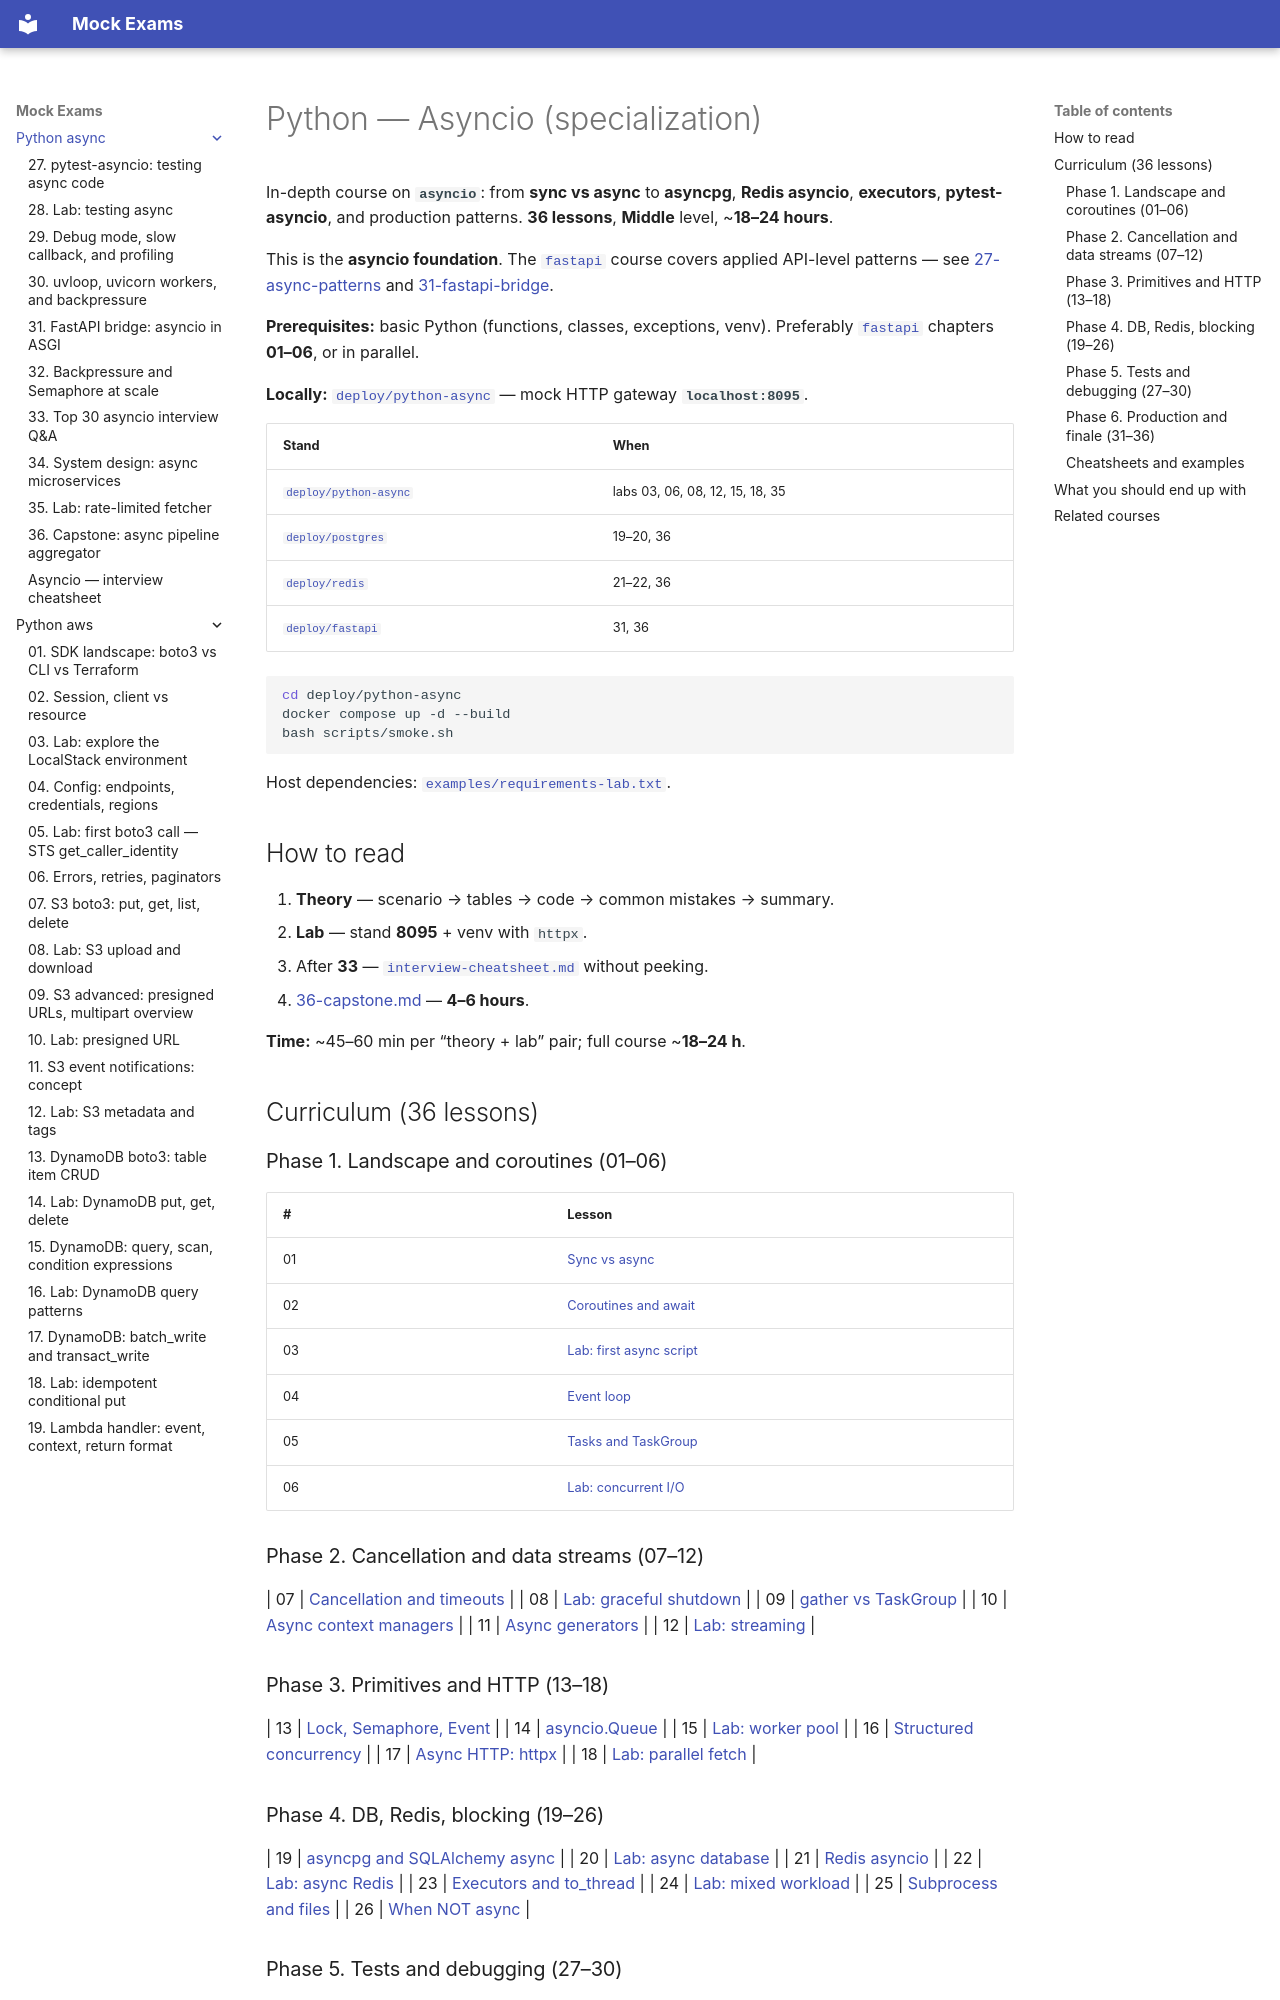

repository: FedorArbuzov/mock-exams · page: python-async/index.html · generator: mkdocs

# Python — Asyncio (specialization)

In-depth course on **`asyncio`**: from **sync vs async** to **asyncpg**, **Redis asyncio**, **executors**, **pytest-asyncio**, and production patterns. **36 lessons**, **Middle** level, ~**18–24 hours**.

This is the **asyncio foundation**. The [`fastapi`](../fastapi/README.md) course covers applied API-level patterns — see [27-async-patterns](../fastapi/27-async-patterns.md) and [31-fastapi-bridge](31-fastapi-bridge.md).

**Prerequisites:** basic Python (functions, classes, exceptions, venv). Preferably [`fastapi`](../fastapi/README.md) chapters **01–06**, or in parallel.

**Locally:** [`deploy/python-async`](../../deploy/python-async/README.md) — mock HTTP gateway **`localhost:8095`**.

| Stand | When |
|-------|------|
| [`deploy/python-async`](../../deploy/python-async/README.md) | labs 03, 06, 08, 12, 15, 18, 35 |
| [`deploy/postgres`](../../deploy/postgres/README.md) | 19–20, 36 |
| [`deploy/redis`](../../deploy/redis/README.md) | 21–22, 36 |
| [`deploy/fastapi`](../../deploy/fastapi/README.md) | 31, 36 |

```bash
cd deploy/python-async
docker compose up -d --build
bash scripts/smoke.sh
```

Host dependencies: [`examples/requirements-lab.txt`](examples/requirements-lab.txt).

## How to read

1. **Theory** — scenario → tables → code → common mistakes → summary.
2. **Lab** — stand **8095** + venv with `httpx`.
3. After **33** — [`interview-cheatsheet.md`](interview-cheatsheet.md) without peeking.
4. [36-capstone.md](36-capstone.md) — **4–6 hours**.

**Time:** ~45–60 min per “theory + lab” pair; full course ~**18–24 h**.

## Curriculum (36 lessons)

### Phase 1. Landscape and coroutines (01–06)

| # | Lesson |
|---|--------|
| 01 | [Sync vs async](01-sync-vs-async.md) |
| 02 | [Coroutines and await](02-coroutines-await.md) |
| 03 | [Lab: first async script](03-lab-first-async.md) |
| 04 | [Event loop](04-event-loop.md) |
| 05 | [Tasks and TaskGroup](05-tasks-taskgroup.md) |
| 06 | [Lab: concurrent I/O](06-lab-concurrent-io.md) |

### Phase 2. Cancellation and data streams (07–12)

| 07 | [Cancellation and timeouts](07-cancellation-timeouts.md) |
| 08 | [Lab: graceful shutdown](08-lab-graceful-shutdown.md) |
| 09 | [gather vs TaskGroup](09-gather-vs-taskgroup.md) |
| 10 | [Async context managers](10-async-context-managers.md) |
| 11 | [Async generators](11-async-generators.md) |
| 12 | [Lab: streaming](12-lab-streaming.md) |

### Phase 3. Primitives and HTTP (13–18)

| 13 | [Lock, Semaphore, Event](13-primitives-locks.md) |
| 14 | [asyncio.Queue](14-asyncio-queues.md) |
| 15 | [Lab: worker pool](15-lab-worker-pool.md) |
| 16 | [Structured concurrency](16-structured-concurrency.md) |
| 17 | [Async HTTP: httpx](17-async-http-httpx.md) |
| 18 | [Lab: parallel fetch](18-lab-parallel-fetch.md) |

### Phase 4. DB, Redis, blocking (19–26)

| 19 | [asyncpg and SQLAlchemy async](19-asyncpg-database.md) |
| 20 | [Lab: async database](20-lab-async-database.md) |
| 21 | [Redis asyncio](21-redis-asyncio.md) |
| 22 | [Lab: async Redis](22-lab-redis-async.md) |
| 23 | [Executors and to_thread](23-executors-blocking.md) |
| 24 | [Lab: mixed workload](24-lab-mixed-workload.md) |
| 25 | [Subprocess and files](25-subprocess-files.md) |
| 26 | [When NOT async](26-when-not-async.md) |
